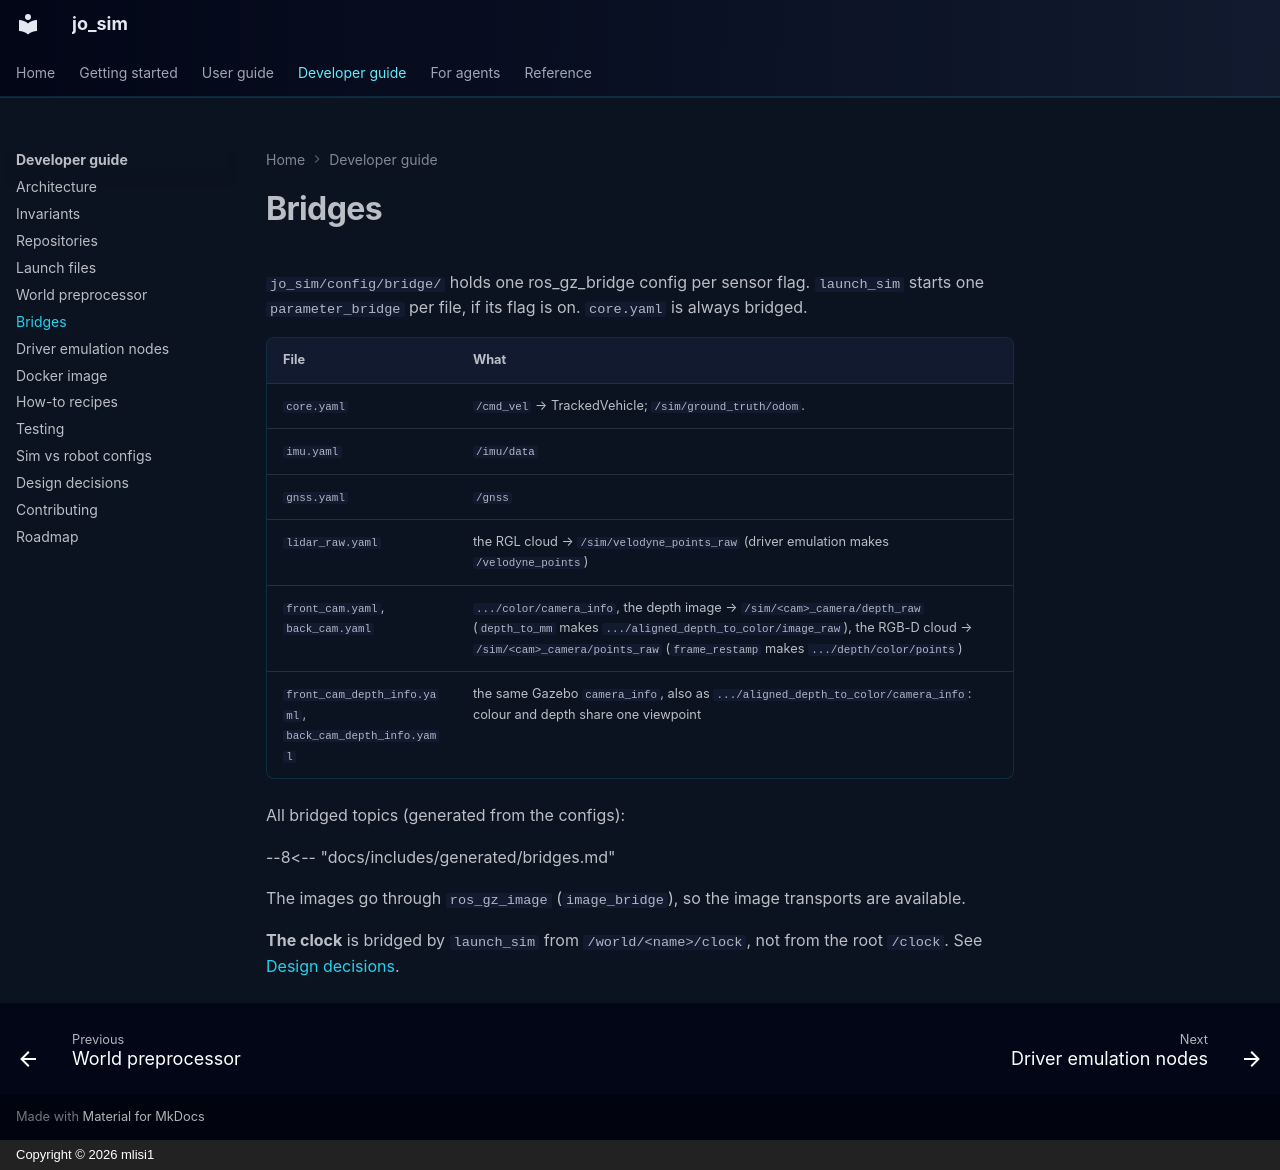

repository: mlisi1/jo_sim · page: developer/bridges/index.html · generator: mkdocs · copyright: Copyright © 2026 mlisi1

# Bridges

`jo_sim/config/bridge/` holds one ros_gz_bridge config per sensor flag. `launch_sim` starts one
`parameter_bridge` per file, if its flag is on. `core.yaml` is always bridged.

| File | What |
|---|---|
| `core.yaml` | `/cmd_vel` → TrackedVehicle; `/sim/ground_truth/odom`. |
| `imu.yaml` | `/imu/data` |
| `gnss.yaml` | `/gnss` |
| `lidar_raw.yaml` | the RGL cloud → `/sim/velodyne_points_raw` (driver emulation makes `/velodyne_points`) |
| `front_cam.yaml`, `back_cam.yaml` | `.../color/camera_info`, the depth image → `/sim/<cam>_camera/depth_raw` (`depth_to_mm` makes `.../aligned_depth_to_color/image_raw`), the RGB-D cloud → `/sim/<cam>_camera/points_raw` (`frame_restamp` makes `.../depth/color/points`) |
| `front_cam_depth_info.yaml`, `back_cam_depth_info.yaml` | the same Gazebo `camera_info`, also as `.../aligned_depth_to_color/camera_info`: colour and depth share one viewpoint |

All bridged topics (generated from the configs):

--8<-- "docs/includes/generated/bridges.md"

The images go through `ros_gz_image` (`image_bridge`), so the image transports are available.

**The clock** is bridged by `launch_sim` from `/world/<name>/clock`, not from the root `/clock`. See
[Design decisions](decisions.md).
